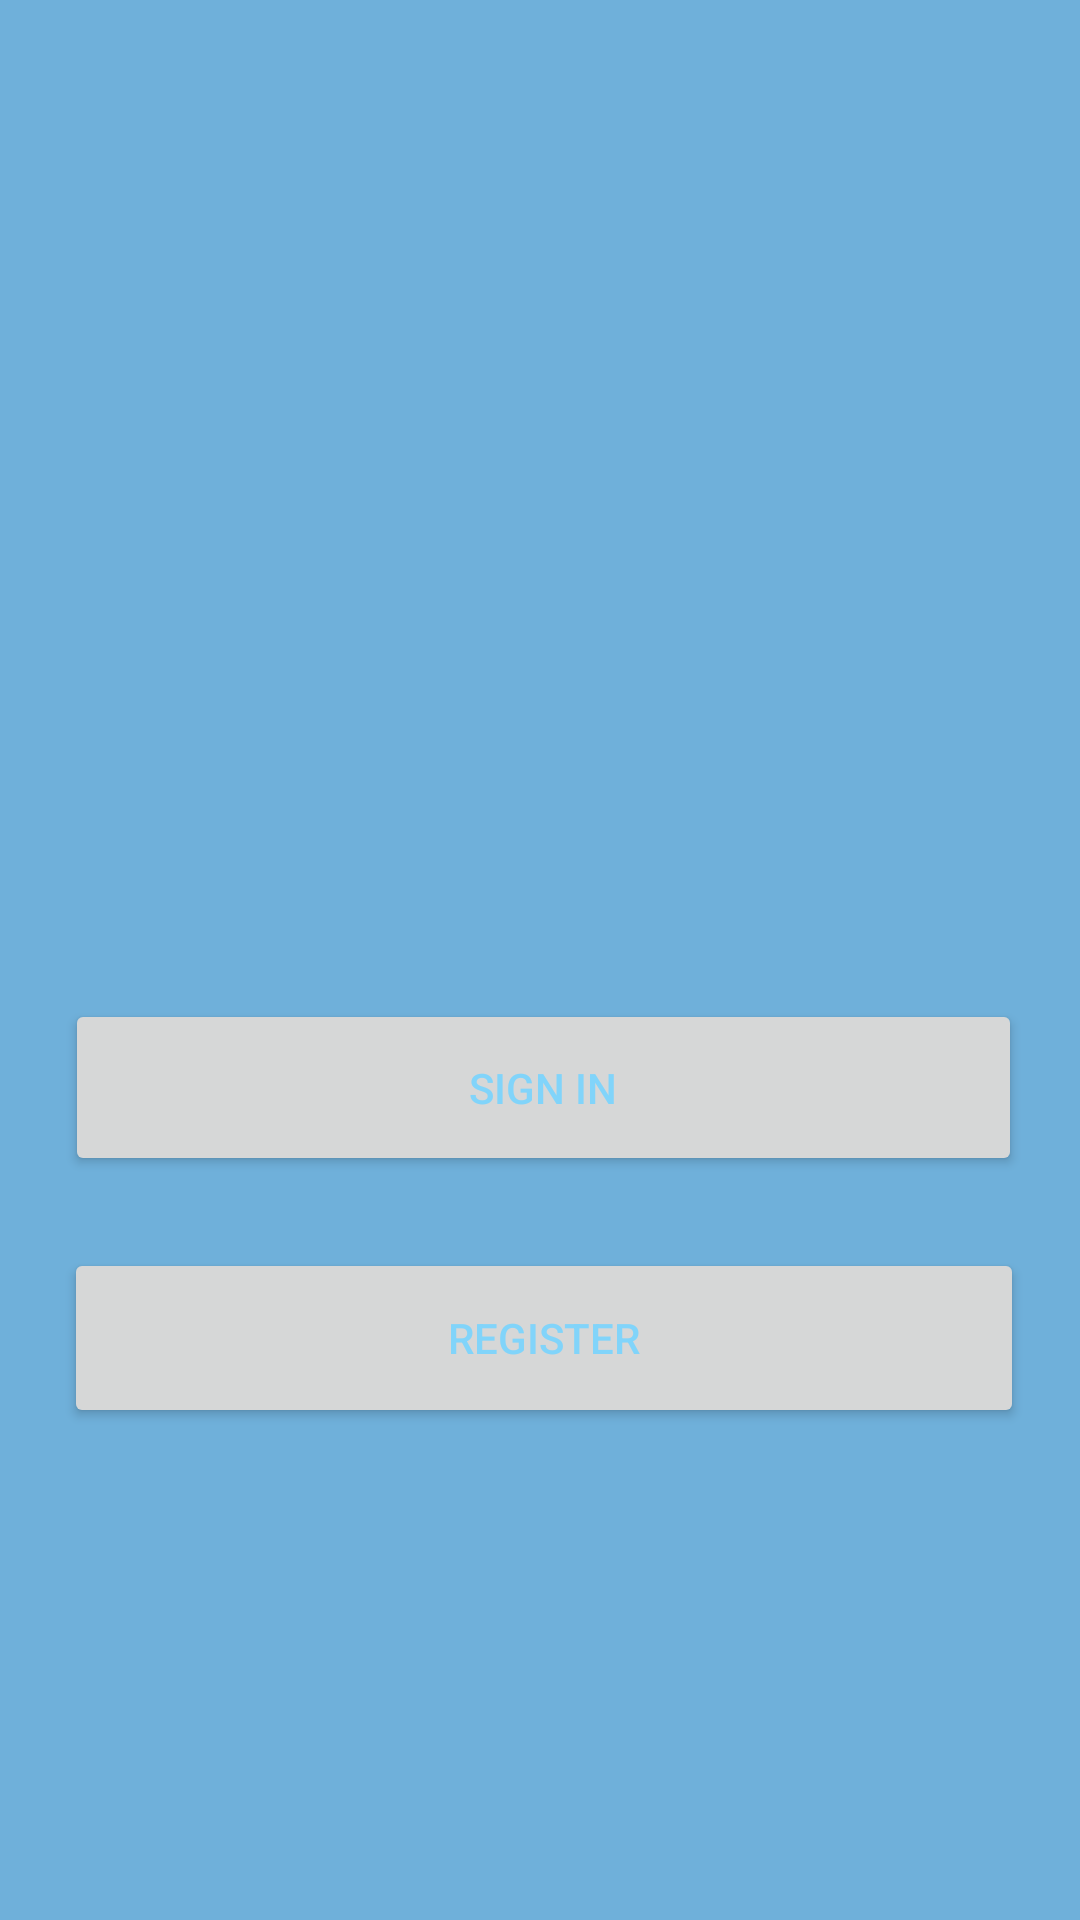

Layout XML and referenced resources for this Android screen:
<!-- AndroidManifest.xml: application theme Theme.MyFirstTestProj -->
<!-- res/layout/activity_main.xml -->
<?xml version="1.0" encoding="utf-8"?>
<androidx.constraintlayout.widget.ConstraintLayout xmlns:android="http://schemas.android.com/apk/res/android"
    xmlns:app="http://schemas.android.com/apk/res-auto"
    xmlns:tools="http://schemas.android.com/tools"
    android:layout_width="match_parent"
    android:layout_height="match_parent"
    android:background="#6FB0DA"
    tools:context=".MainActivity">

    <Button
        android:id="@+id/buttonSignIn"
        android:layout_width="319dp"
        android:layout_height="59dp"
        android:layout_marginBottom="248dp"
        android:onClick="onClickSignIn"
        android:text="@string/buttonSignIn"
        android:textColor="#81D4FA"
        app:layout_constraintBottom_toBottomOf="parent"
        app:layout_constraintEnd_toEndOf="parent"
        app:layout_constraintHorizontal_bias="0.526"
        app:layout_constraintStart_toStartOf="parent"
        tools:ignore="TextContrastCheck" />

    <Button
        android:id="@+id/buttonRegister"
        android:layout_width="320dp"
        android:layout_height="60dp"
        android:layout_marginTop="24dp"
        android:onClick="onClickRegister"
        android:text="@string/buttonRegister"
        android:textColor="#81D4FA"
        app:layout_constraintEnd_toEndOf="@+id/buttonSignIn"
        app:layout_constraintHorizontal_bias="0.521"
        app:layout_constraintStart_toStartOf="@+id/buttonSignIn"
        app:layout_constraintTop_toBottomOf="@+id/buttonSignIn"
        tools:ignore="TextContrastCheck" />

    <TextView
        android:id="@+id/textInfo"
        android:layout_width="0dp"
        android:layout_height="wrap_content"
        android:layout_marginBottom="32dp"
        android:textAlignment="center"
        android:textSize="34sp"
        app:layout_constraintBottom_toTopOf="@+id/buttonSignIn"
        app:layout_constraintEnd_toEndOf="@+id/buttonSignIn"
        app:layout_constraintStart_toStartOf="@+id/buttonSignIn" />

    <ImageView
        android:id="@+id/avatar"
        android:layout_width="100dp"
        android:layout_height="100dp"
        android:layout_marginBottom="68dp"
        android:visibility="invisible"
        app:layout_constraintBottom_toTopOf="@+id/textInfo"
        app:layout_constraintEnd_toEndOf="@+id/textInfo"
        app:layout_constraintHorizontal_bias="0.495"
        app:layout_constraintStart_toStartOf="@+id/textInfo"
        tools:srcCompat="@drawable/avatar1" />
</androidx.constraintlayout.widget.ConstraintLayout>
<!-- resources referenced by this layout -->
<resources>
  <!-- drawable avatar1: jpg bitmap (drawable, 101775 bytes) -->
  <string name="buttonRegister">Register</string>
  <string name="buttonSignIn">Sign In</string>
  <style name="Theme.MyFirstTestProj" parent="Theme.MaterialComponents.DayNight.DarkActionBar">
          
          <item name="colorPrimary">@color/purple_500</item>
          <item name="colorPrimaryVariant">@color/purple_700</item>
          <item name="colorOnPrimary">@color/white</item>
          
          <item name="colorSecondary">@color/teal_200</item>
          <item name="colorSecondaryVariant">@color/teal_700</item>
          <item name="colorOnSecondary">@color/black</item>
          
          <item name="android:statusBarColor" tools:targetApi="l">?attr/colorPrimaryVariant</item>
          
      </style>
  <!-- not gathered from this repository: default colours our renderer supplied (Android Studio template values) -->
  <color name="purple_500">#FF6200EE</color>
  <color name="purple_700">#FF3700B3</color>
  <color name="teal_200">#FF03DAC5</color>
  <color name="teal_700">#FF018786</color>
  <color name="black">#FF000000</color>
  <color name="white">#FFFFFFFF</color>
</resources>
